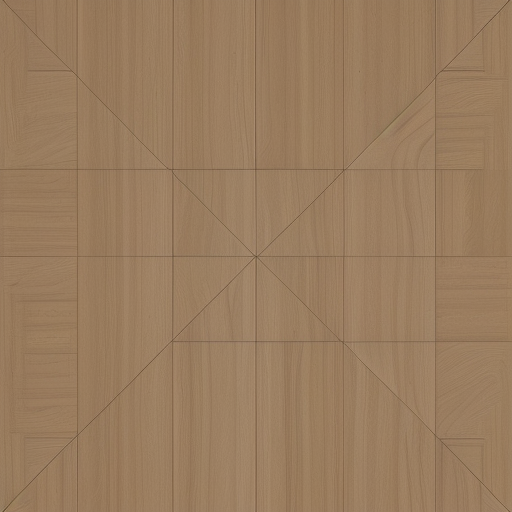
Generation parameters embedded in this image by AUTOMATIC1111 Stable Diffusion web UI or a fork of it (Forge, ...) (PNG 'parameters' text chunk):
floor, top view, wood, whole room
Negative prompt: nsfw
Steps: 20, Sampler: DPM++ 2M, Schedule type: Karras, CFG scale: 7, Seed: 2820402157, Size: 512x512, Model hash: 879db523c3, Model: dreamshaper_8, Clip skip: 2, Version: v1.9.0